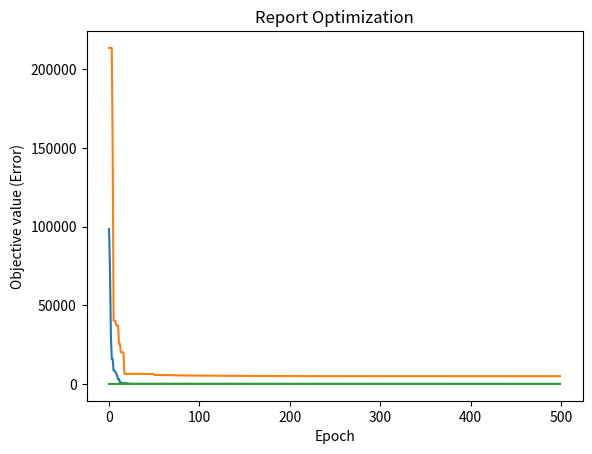

Python code for this plot:
import numpy as np
import random
import matplotlib.pyplot as plt
import time

def Sphere (x): # Sphere function
    total = 0
    for i in range(len(x)):
        total += x[i]**2
    return total

def Rastrigin (x):  # Rastrigin function
    total = 10*len(x)
    for i in range(len(x)):
        total += x[i]**2 - (10*np.cos(2*np.pi*x[i]))
    return total

def grad_Sphere (x):    # Derivative of Sphere function
    gradient_coordinate = []
    for i in range(len(x)):
        total = 2*x[i]
        gradient_coordinate.append(total)
    return np.array(gradient_coordinate)

def grad_Rastrigin (x):     # Derivative of Rastrigin function
    gradient_coordinate = []
    for i in range(len(x)):
        total = 2*x[i] + 10*2*np.pi*x[i]*np.sin(2*np.pi*x[i])
        gradient_coordinate.append(total)
    return np.array(gradient_coordinate)

class Particle:
    def __init__(self, dim, minx, maxx, error):
        self.position = np.random.uniform(low=minx, high=maxx, size=dim)
        self.velocity = np.random.uniform(low=minx, high=maxx, size=dim)
        self.best_part_pos = self.position.copy()
        self.error = error(self.position)
        self.best_part_err = self.error.copy()
    def setPos(self, pos, error):
        self.position = pos
        self.error = error(pos)
        if self.error < self.best_part_err:
            self.best_part_err = self.error
            self.best_part_pos = pos
    def controlPos(self, bounds):
        for i in range(len(bounds)):
            if self.position[i] < bounds[i][0]:
                self.position[i] = bounds[i][0]
            if self.position[i] > bounds[i][1]:
                self.position[i] = bounds[i][1]

class PSO:
    def __init__(self, dims, numOfParticles, numOfEpochs, lower, upper, funct, grad):
        self.swarm_list = [Particle(dims, lower, upper, funct) for i in range(numOfParticles)]
        self.numOfEpochs = numOfEpochs
        self.best_swarm_position = np.random.uniform(low=lower, high=upper, size=dims)
        self.dimension = dims
        self.upper = upper
        self.lower = lower
        self.best_swarm_error = -1
        self.function = funct
        self.gradien = grad
        self.boundaries = []
        for i in range(dims):
            self.boundaries.append((lower, upper))

""" Optimize Function """
def optimize_signature(self, w, c1, c2):
    r1 = random.random()
    r2 = random.random()
    funct = self.function
    X_epoch = []
    Y_error = []
    boundaries = self.boundaries
    for i in range(self.numOfEpochs):
        for j in range(len(self.swarm_list)):
            current_particle = self.swarm_list[j]
            Vcog = r1*c1*(current_particle.best_part_pos - current_particle.position)
            Vsos = r2*c2*(self.best_swarm_position - current_particle.position)
            deltaV = w*current_particle.velocity + Vcog + Vsos   # calculate deltaV
            new_position = current_particle.position + deltaV # calculate the new position
            self.swarm_list[j].setPos(new_position, funct)
            self.swarm_list[j].velocity = deltaV
            self.swarm_list[j].controlPos(boundaries)

            # check the position if it is best for swarm
            if funct(new_position) < self.best_swarm_error or self.best_swarm_error == -1:
                self.best_swarm_position = new_position
                self.best_swarm_error = funct(new_position)
        X_epoch.append(i)
        Y_error.append(self.best_swarm_error)

    a, b = np.array(X_epoch), np.array(Y_error)
    plt.plot(a, b)
    plt.xlabel('Epoch'), plt.ylabel('Objective value (Error)'), plt.title('Report Optimization'), plt.show()
    print('----------------------------\nTotal Epoch: {0} \nBest position: \n[{1}, {2}, {3}, {4}, {5}, {6}] \nBest known error: {7}'.format(
        i + 1, self.best_swarm_position[0], self.best_swarm_position[1], self.best_swarm_position[2],
        self.best_swarm_position[3], self.best_swarm_position[4], self.best_swarm_position[5], self.best_swarm_error))

def optimize_grad_rev(self, weight, max, min, c1, c2, lr):
    r1 = random.random()
    r2 = random.random()
    funct = self.function
    grad_funct = self.gradien
    boundaries = self.boundaries
    X_epoch = []
    Y_error = []
    for i in range(self.numOfEpochs):
        for j in range(len(self.swarm_list)):
            current_particle = self.swarm_list[j]
            Vcurr = grad_funct(current_particle.position)
            Vcog = r1 * CogAddictive(c1, c2, i, self.numOfEpochs) * (current_particle.best_part_pos - current_particle.position)
            Vsos = r2 * SosAddictive(c1, c2, i, self.numOfEpochs) * (self.best_swarm_position - current_particle.position)
            deltaV = weight(max, min, i, self.numOfEpochs)*Vcurr + Vcog + Vsos   # calculate deltaV
            new_position = current_particle.position - lr * deltaV # calculate the new position
            self.swarm_list[j].setPos(new_position, funct)
            self.swarm_list[j].velocity = deltaV
            self.swarm_list[j].controlPos(boundaries)

            # check the position if it is best for swarm
            if funct(new_position) < self.best_swarm_error or self.best_swarm_error == -1:
                self.best_swarm_position = new_position
                self.best_swarm_error = funct(new_position)
        X_epoch.append(i)
        Y_error.append(self.best_swarm_error)

    a, b = np.array(X_epoch), np.array(Y_error)
    plt.plot(a, b)
    plt.xlabel('Epoch'), plt.ylabel('Objective value (Error)'), plt.title('Report Optimization'), plt.show()
    print('----------------------------\nTotal Epoch: {0} \nBest position: \n[{1}, {2}, {3}, {4}, {5}, {6}] \nBest known error: {7}'.format(
        i + 1, self.best_swarm_position[0], self.best_swarm_position[1], self.best_swarm_position[2],
        self.best_swarm_position[3], self.best_swarm_position[4], self.best_swarm_position[5], self.best_swarm_error))

def WeightAddictive(Wmax, Wmin, iteration, maxiter):
    return (Wmax + Wmin)*((1-iteration)/1)

def CogAddictive(Cmax, Cmin, iteration, maxiter):
    return Cmax * ((1-iteration)/1)

def SosAddictive(Cmax, Cmin, iteration, maxiter):
    return Cmin

""" Running Code 
    General setting:
    Number of dimmensions: 6
    Number of particles: 30
    Number of Max Iterations: 500
    
    Setting no. 1:
    Objective Funct.: Rastrigin
    
    Setting no. 2:
    Objective Funct.: Sphere  """
setting01 = PSO(
    dims=6, 
    numOfParticles=30, 
    numOfEpochs=500, 
    lower=-500, 
    upper=500, 
    funct=Rastrigin, 
    grad=grad_Rastrigin
    )

setting02 = PSO(
    dims=6, 
    numOfParticles=30, 
    numOfEpochs=500, 
    lower=-500, 
    upper=500, 
    funct=Sphere, 
    grad=grad_Sphere
    )

def main():
    print('Original PSO using setting no. 1:')
    start1 = time.time()
    optimize_signature(setting01, w=0.729, c1=1.49445, c2=1.49445)
    end1 = time.time()
    print("processing time:", end1-start1, 'second\n---------------------\n')

    print('Original PSO using setting no. 2:')
    start2 = time.time()
    optimize_signature(setting02, w=1, c1=2, c2=2)
    end2 = time.time()
    print("processing time:", end2-start2, 'second\n---------------------\n')

    print('Modified Weight-Addictive PSO:')
    start = time.time()
    optimize_grad_rev(setting01, weight=WeightAddictive, max=0.9, min=0.1, c1=2, c2=2, lr=0.01)
    end = time.time()
    print("processing time:", end - start, 'second\n')


main()